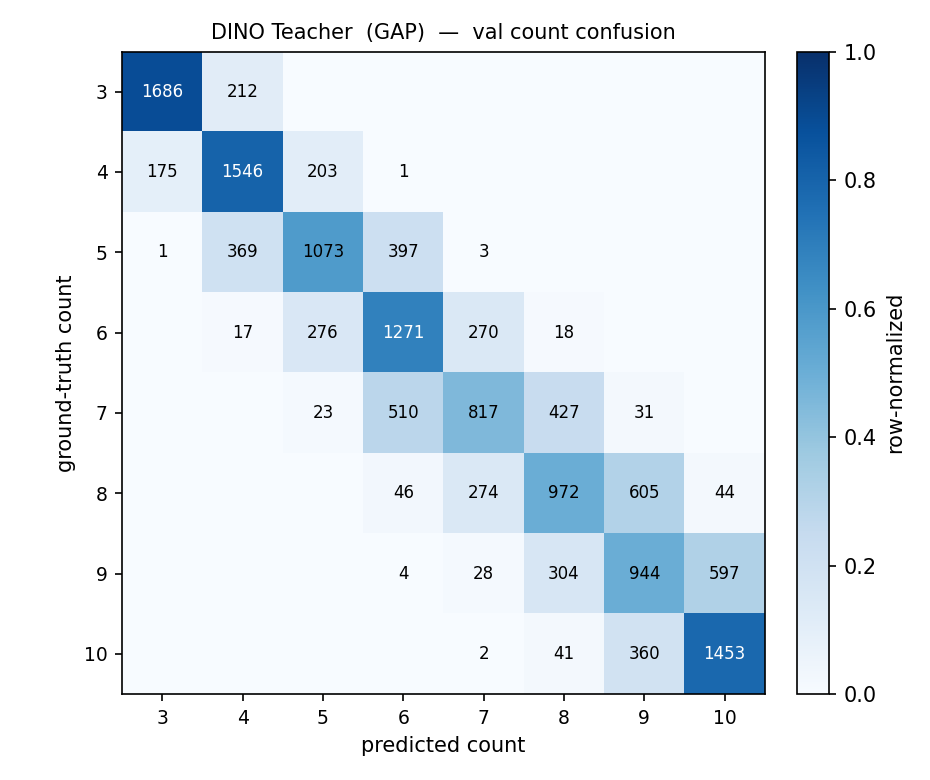

The data file committed next to this chart (first rows):
0, 0, 0, 0, 0, 0, 0, 0, 0, 0, 0
0, 0, 0, 0, 0, 0, 0, 0, 0, 0, 0
0, 0, 0, 0, 0, 0, 0, 0, 0, 0, 0
0, 0, 0, 1686, 212, 0, 0, 0, 0, 0, 0
0, 0, 0, 175, 1546, 203, 1, 0, 0, 0, 0
0, 0, 0, 1, 369, 1073, 397, 3, 0, 0, 0
0, 0, 0, 0, 17, 276, 1271, 270, 18, 0, 0
0, 0, 0, 0, 0, 23, 510, 817, 427, 31, 0
0, 0, 0, 0, 0, 0, 46, 274, 972, 605, 44
0, 0, 0, 0, 0, 0, 4, 28, 304, 944, 597
0, 0, 0, 0, 0, 0, 0, 2, 41, 360, 1453
